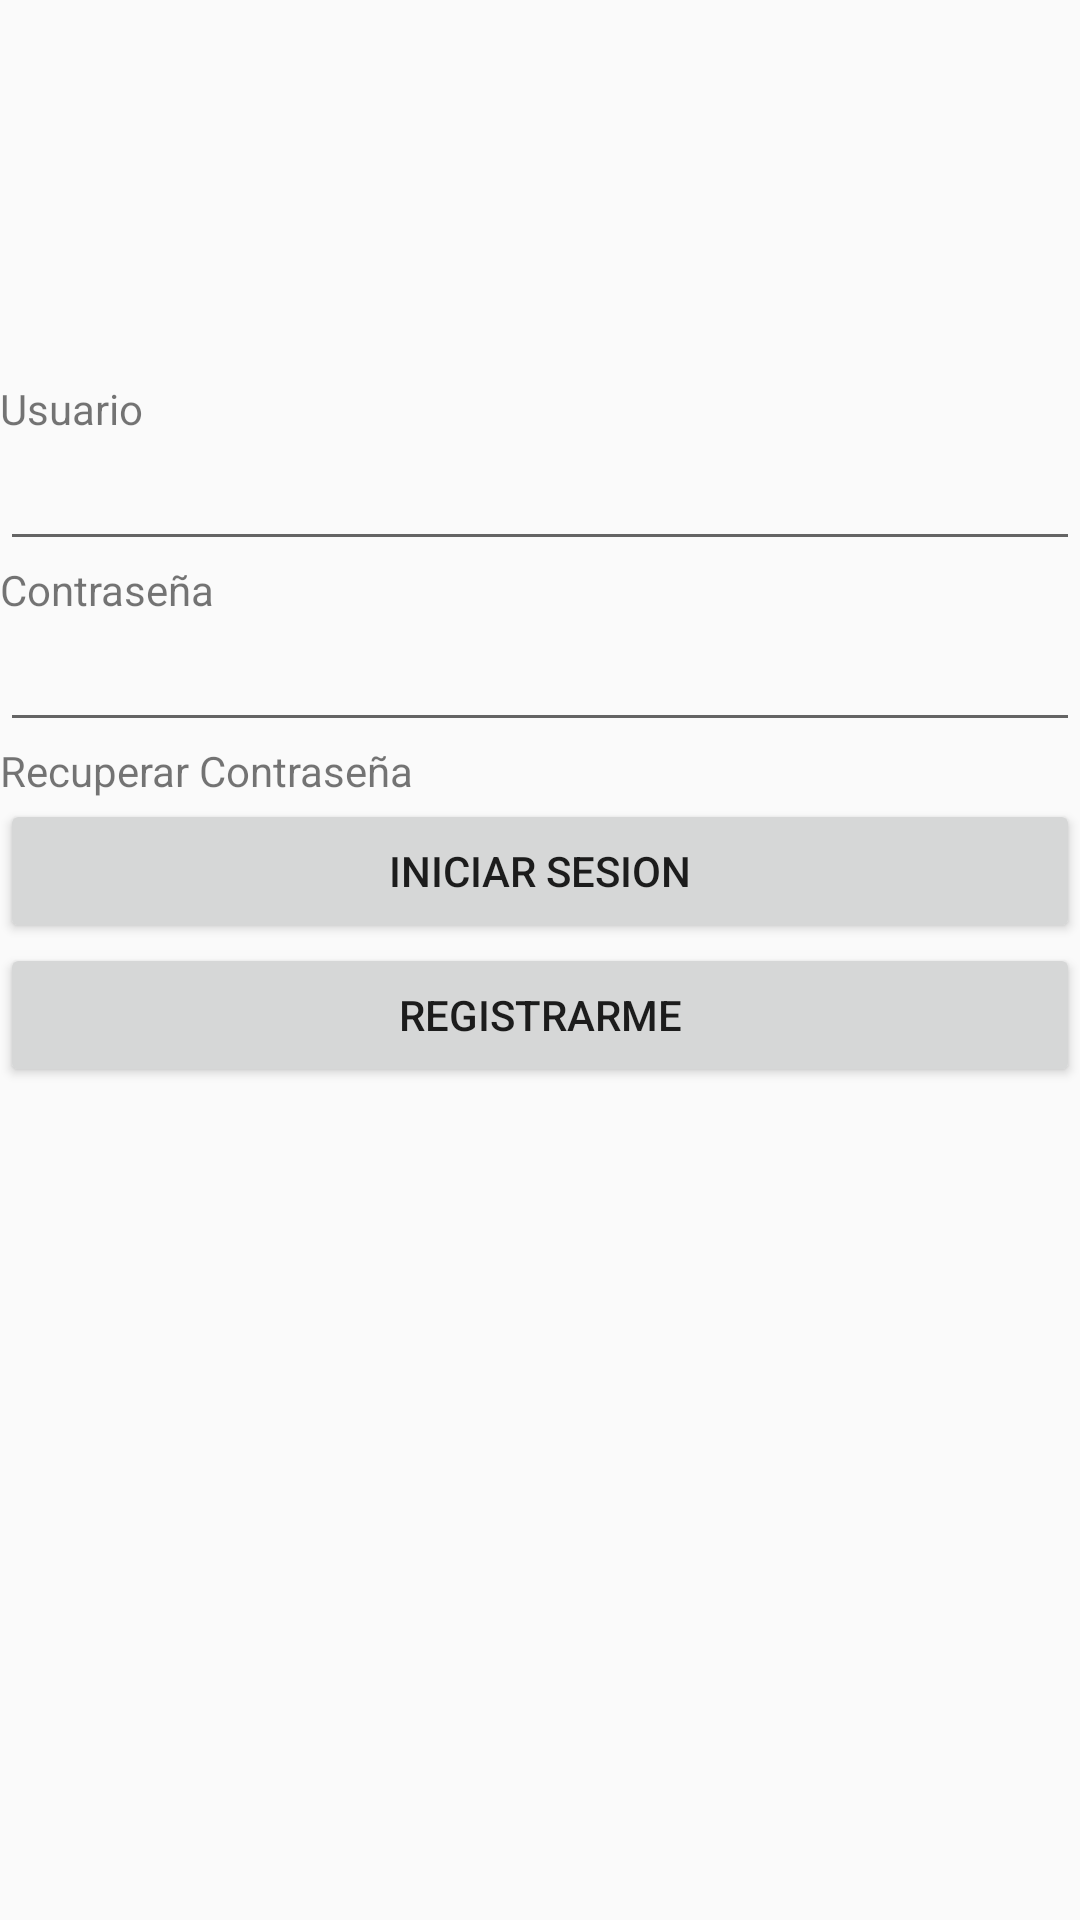

Write the Android layout XML for this screen, with the resource values it uses.
<!-- AndroidManifest.xml: application theme AppTheme -->
<!-- res/layout/activity_auth.xml -->
<?xml version="1.0" encoding="utf-8"?>
<androidx.constraintlayout.widget.ConstraintLayout xmlns:android="http://schemas.android.com/apk/res/android"
    xmlns:app="http://schemas.android.com/apk/res-auto"
    xmlns:tools="http://schemas.android.com/tools"
    android:layout_width="match_parent"
    android:layout_height="match_parent"
    android:isScrollContainer="false"
    android:keepScreenOn="false"
    android:keyboardNavigationCluster="false"
    tools:context=".AuthActivity">

    <LinearLayout
        android:layout_width="match_parent"
        android:layout_height="match_parent"
        android:layout_weight="5"
        android:orientation="vertical">

        <androidx.appcompat.widget.LinearLayoutCompat
            android:layout_width="match_parent"
            android:layout_height="wrap_content"
            android:orientation="horizontal">

            <androidx.appcompat.widget.AppCompatImageView
                android:layout_width="wrap_content"
                android:layout_height="350px"
                android:layout_marginLeft="50dp"
                android:layout_marginTop="10dp"
                android:layout_marginRight="50dp"
                android:layout_marginBottom="0dp"
                android:background="@drawable/ic_doctor"
                android:gravity="center"></androidx.appcompat.widget.AppCompatImageView>
        </androidx.appcompat.widget.LinearLayoutCompat>

        <TextView
            android:layout_width="match_parent"
            android:layout_height="wrap_content"
            android:text="Usuario"></TextView>

        <EditText
            android:id="@+id/txtUser"
            android:layout_width="match_parent"
            android:layout_height="wrap_content"></EditText>

        <TextView
            android:layout_width="match_parent"
            android:layout_height="wrap_content"
            android:text="Contraseña"></TextView>

        <EditText
            android:id="@+id/txtPassword"
            android:layout_width="match_parent"
            android:layout_height="wrap_content"
            android:inputType="textPassword"></EditText>

        <TextView
            android:id="@+id/btnRecover"
            android:layout_width="match_parent"
            android:layout_height="wrap_content"
            android:text="Recuperar Contraseña"></TextView>

        <Button
            android:id="@+id/btnLogin"
            android:layout_width="match_parent"
            android:layout_height="wrap_content"
            android:text="Iniciar sesion"></Button>

        <Button
            android:id="@+id/btnSingUp"
            android:layout_width="match_parent"
            android:layout_height="wrap_content"
            android:text="Registrarme"></Button>
    </LinearLayout>
</androidx.constraintlayout.widget.ConstraintLayout>
<!-- resources referenced by this layout -->
<resources>
  <style name="AppTheme" parent="Theme.AppCompat.Light.DarkActionBar">
          
          <item name="colorPrimary">@color/colorPrimary</item>
          <item name="colorPrimaryDark">@color/colorPrimaryDark</item>
          <item name="colorAccent">@color/colorAccent</item>
      </style>
  <color name="colorPrimary">#008577</color>
  <color name="colorPrimaryDark">#F9008B</color>
  <color name="colorAccent">#D81B60</color>
</resources>
